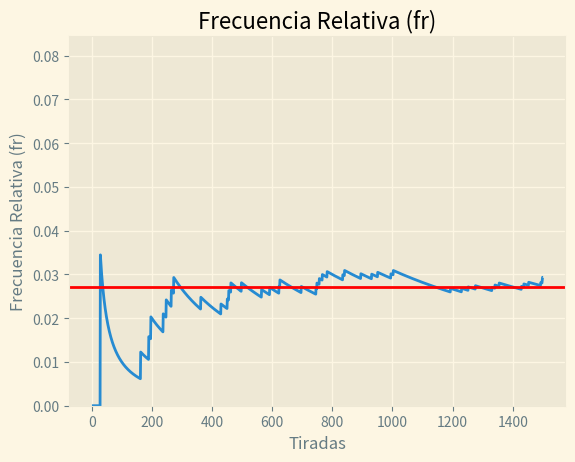
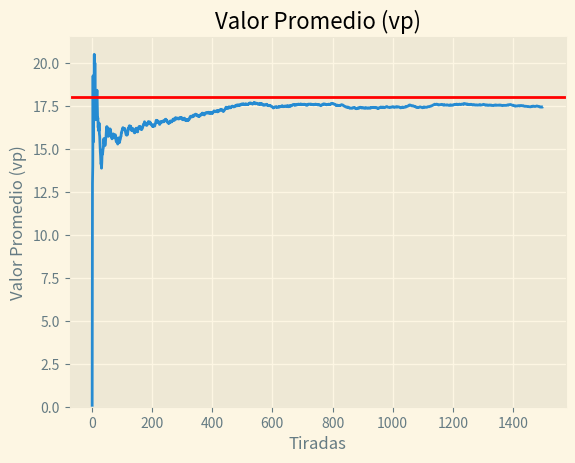
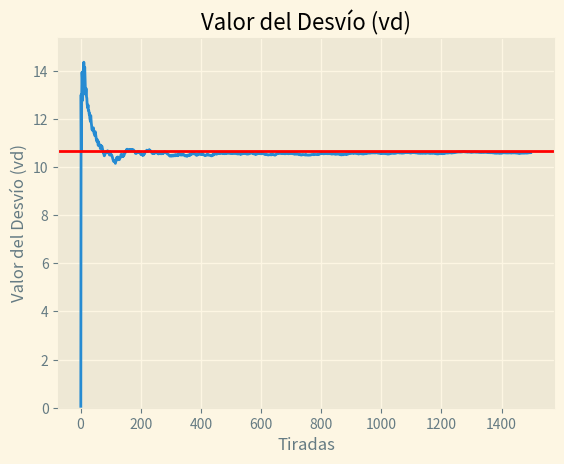
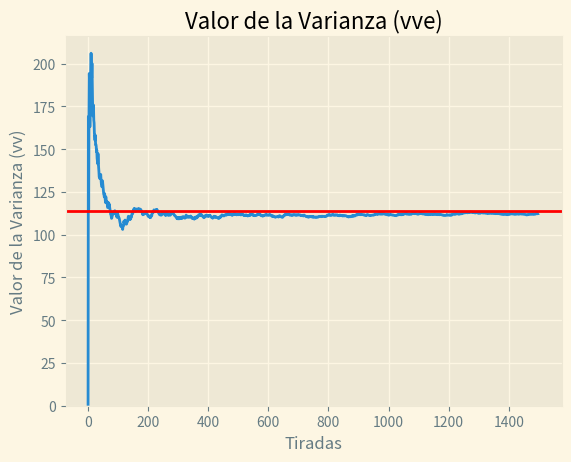

Recreate these plots in Python, in order.
import matplotlib.pyplot as plt
import numpy as np
plt.style.use('Solarize_Light2')

# TP 1.1 Simulación de Una Ruleta
# Datos


def frecuenciaR(nro, valores):
    frecuenciaA = 0
    for n in valores:
        if n == nro:
            frecuenciaA += 1
    freqRel = frecuenciaA/len(valores)
    return freqRel


frecuencia = 1/37
esperanza = np.arange(0, 37).mean()  # Media aritmética
desvio = np.arange(0, 37).std()  # Desviación Estándar
varianza = np.arange(0, 37).var()  # Varianza

t = 1500  # número de tiradas
c = 1  # número de corridas
nroEvaluar = 7  # np.random.randint(0,37)


frecuencias = [[0 for x in range(t)] for y in range(c)]
medias = [[0 for x in range(t)] for y in range(c)]
desvios = [[0 for x in range(t)] for y in range(c)]
varianzas = [[0 for x in range(t)] for y in range(c)]


for i in range(0, c):
    numeros = np.random.randint(0, 37, t)
    print(numeros)
    for n in range(0, t):
        lista = numeros[:n+1]
        frecuencias[i][n] = frecuenciaR(nroEvaluar, lista)
        medias[i][n] = lista.mean()
        desvios[i][n] = lista.std()
        varianzas[i][n] = lista.var()

# Graficos

#Frecuencia Relativa - Grafico
fig, axs = plt.subplots()
axs.set_title('Frecuencia Relativa (fr)')
axs.set(xlabel='Tiradas', ylabel='Frecuencia Relativa (fr)')
axs.set_ylim(bottom=0, top=max(np.amax(frecuencias), frecuencia)+0.05)
for i in range(0, c):
    axs.plot(range(1, t+1), frecuencias[i])
axs.axhline(y=frecuencia, color='red', linestyle='-',
                  label='fre: '+str(round(frecuencia, 3)))
fig.savefig(f'FRelativa-C{c}-T{t}.png')
plt.show()

#Valor promedio - Grafico
fig, axs = plt.subplots()
axs.set_title('Valor Promedio (vp)')
axs.set(xlabel='Tiradas', ylabel='Valor Promedio (vp)')
axs.set_ylim(bottom=0, top=max(np.amax(medias), esperanza)+1)
for i in range(0, c):
    # , label='corrida '+str(i+1)+'°')
    axs.plot(range(1, t+1), medias[i])
axs.axhline(y=esperanza, color='red', linestyle='-',
                  label='vpe: '+str(round(esperanza, 3)))
fig.savefig(f'VPromedio-C{c}-T{t}.png')
plt.show()


#Valor del desvio - Grafico
fig, axs = plt.subplots()
axs.set_title(f'Valor del Desvío (vd)')
axs.set(xlabel='Tiradas', ylabel='Valor del Desvío (vd)')
axs.set_ylim(bottom=0, top=max(np.amax(desvios), desvio)+1)
for i in range(0, c):
    # , label='corrida '+str(i+1)+'°')
    axs.plot(range(1, t+1), desvios[i])
axs.axhline(y=desvio, color='red', linestyle='-',
                  label='vde: '+str(round(desvio, 3)))
fig.savefig('Desvio-C{c}-T{t}.png')
plt.show()

#Varianza
fig, axs = plt.subplots()
axs.set_title(f'Valor de la Varianza (vve)')
axs.set(xlabel='Tiradas', ylabel='Valor de la Varianza (vv)')
axs.set_ylim(bottom=0, top=max(np.amax(varianzas), varianza)+10)
for i in range(0, c):
    # , label='corrida '+str(i+1)+'°')
    axs.plot(range(1, t+1), varianzas[i])
axs.axhline(y=varianza, color='red', linestyle='-',
                  label='vve: '+str(round(varianza, 3)))
fig.savefig(f'Varianza-C{c}-T{t}.png')
plt.show()